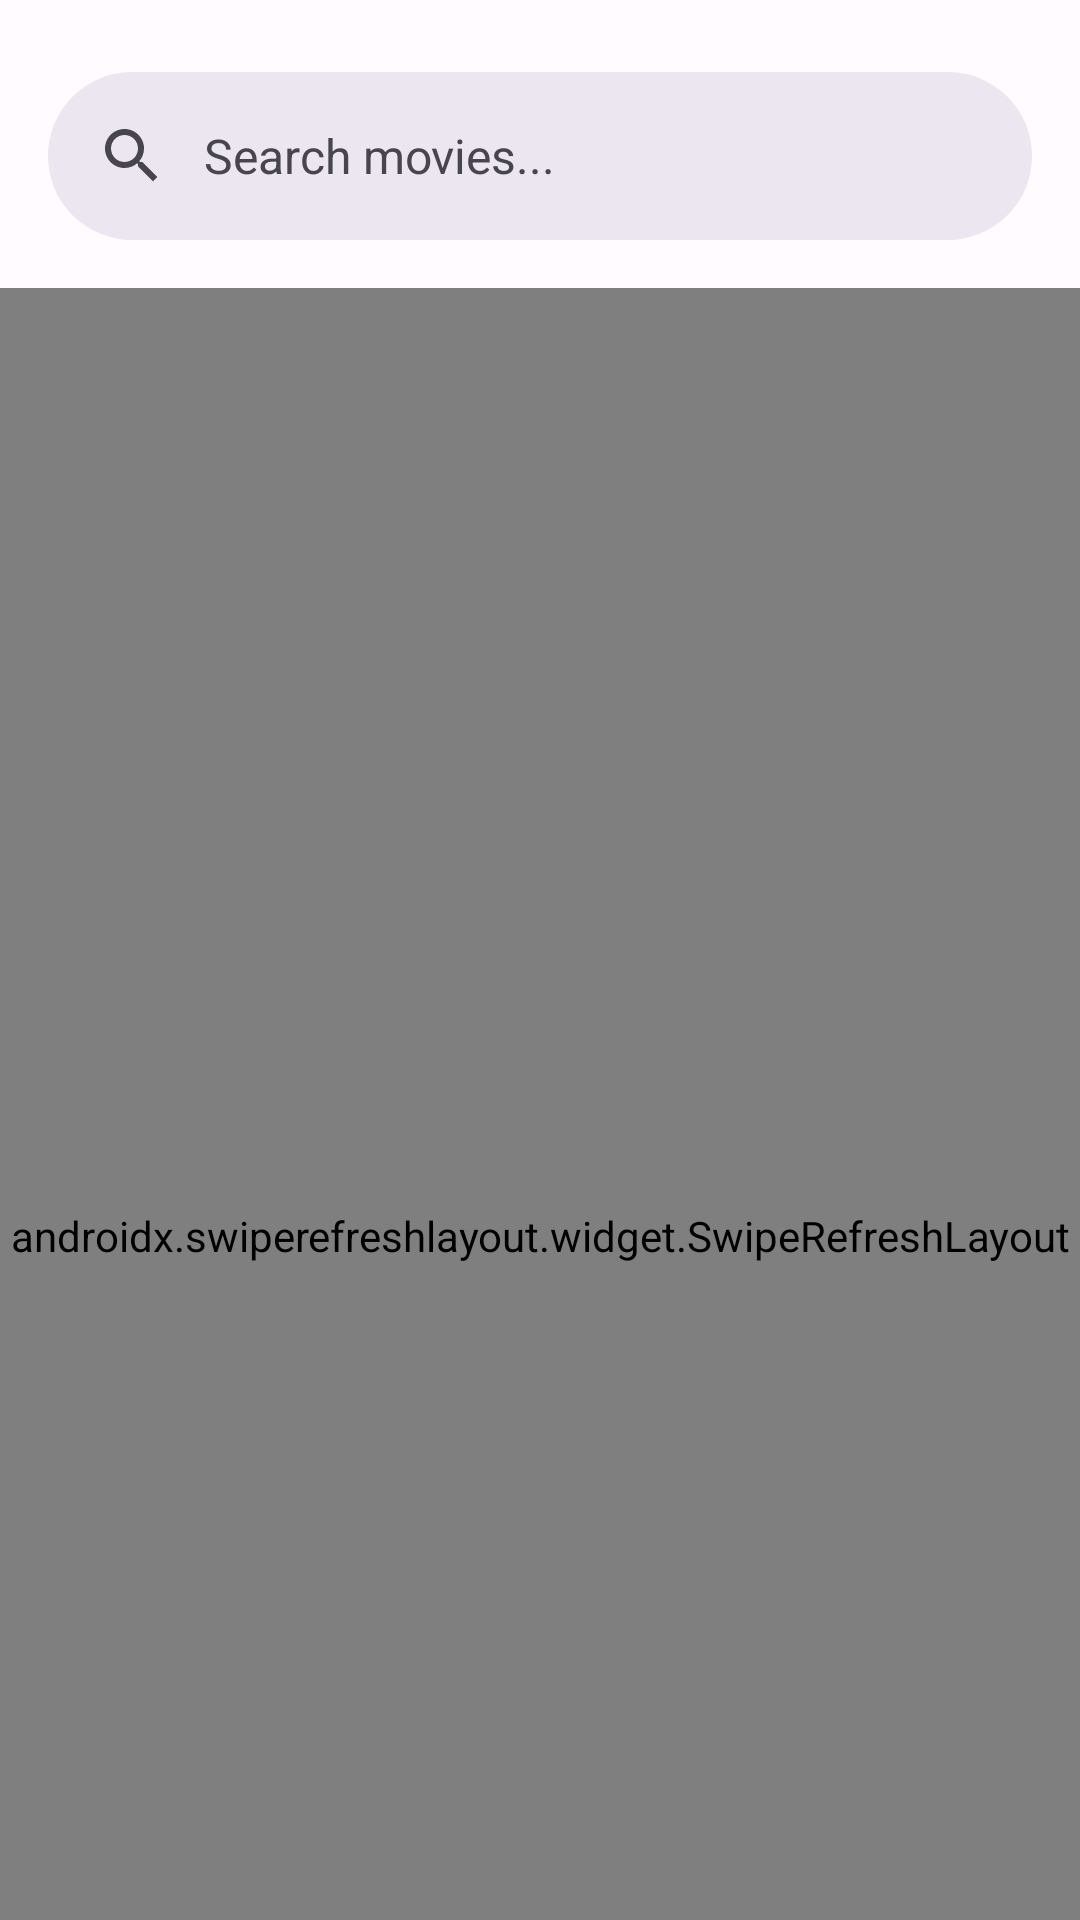

Reconstruct the res/layout file that produces this screen, plus the resources it refers to.
<!-- AndroidManifest.xml: application theme Theme.MovieExplorer -->
<!-- res/layout/fragment_home.xml -->
<?xml version="1.0" encoding="utf-8"?>
<androidx.coordinatorlayout.widget.CoordinatorLayout xmlns:android="http://schemas.android.com/apk/res/android"
    xmlns:app="http://schemas.android.com/apk/res-auto"
    android:layout_width="match_parent"
    android:layout_height="match_parent"
    android:background="?attr/colorSurface">

    <com.google.android.material.appbar.AppBarLayout
        android:layout_width="match_parent"
        android:layout_height="wrap_content"
        android:background="?attr/colorSurface"
        android:paddingTop="8dp">

        <com.google.android.material.search.SearchBar
            android:id="@+id/searchBar"
            android:layout_width="match_parent"
            android:layout_height="wrap_content"
            android:layout_margin="16dp"
            android:background="@drawable/search_bar_background"
            android:hint="Search movies..."
            app:strokeColor="?attr/colorOutline" />

    </com.google.android.material.appbar.AppBarLayout>

    <androidx.swiperefreshlayout.widget.SwipeRefreshLayout
        android:id="@+id/swipeRefresh"
        android:layout_width="match_parent"
        android:layout_height="match_parent"
        app:layout_behavior="@string/appbar_scrolling_view_behavior">

        <androidx.recyclerview.widget.RecyclerView
            android:id="@+id/recyclerView"
            android:layout_width="match_parent"
            android:layout_height="match_parent"
            android:padding="8dp"
            android:clipToPadding="false" />

    </androidx.swiperefreshlayout.widget.SwipeRefreshLayout>

    <com.google.android.material.progressindicator.CircularProgressIndicator
        android:id="@+id/progressBar"
        android:layout_width="wrap_content"
        android:layout_height="wrap_content"
        android:layout_gravity="center"
        android:visibility="gone" />

    <TextView
        android:id="@+id/errorText"
        android:layout_width="wrap_content"
        android:layout_height="wrap_content"
        android:layout_gravity="center"
        android:text="Failed to load movies"
        android:textColor="?attr/colorOnSurface"
        android:visibility="gone" />

</androidx.coordinatorlayout.widget.CoordinatorLayout>
<!-- resources referenced by this layout -->
<resources>
  <style name="Theme.MovieExplorer" parent="Base.Theme.MovieExplorer" />
  <style name="Base.Theme.MovieExplorer" parent="Theme.Material3.DayNight.NoActionBar">
          
          <item name="colorPrimary">@color/primary</item>
          <item name="colorPrimaryVariant">@color/primary_variant</item>
          <item name="colorSecondary">@color/secondary</item>
          <item name="colorSecondaryVariant">@color/secondary_variant</item>
          <item name="android:colorBackground">@color/background</item>
          <item name="colorSurface">@color/surface</item>
          <item name="colorError">@color/error</item>
          <item name="colorOnPrimary">@color/on_primary</item>
          <item name="colorOnSecondary">@color/on_secondary</item>
          <item name="colorOnBackground">@color/on_background</item>
          <item name="colorOnSurface">@color/on_surface</item>
          <item name="colorOnError">@color/on_error</item>
      </style>
  <color name="primary">#6750A4</color>
  <color name="primary_variant">#4F378B</color>
  <color name="secondary">#625B71</color>
  <color name="secondary_variant">#4A4458</color>
  <color name="background">#FFFBFE</color>
  <color name="surface">#FFFBFE</color>
  <color name="error">#B3261E</color>
  <color name="on_primary">#FFFFFF</color>
  <color name="on_secondary">#FFFFFF</color>
  <color name="on_background">#1C1B1F</color>
  <color name="on_surface">#1C1B1F</color>
  <color name="on_error">#FFFFFF</color>
</resources>
